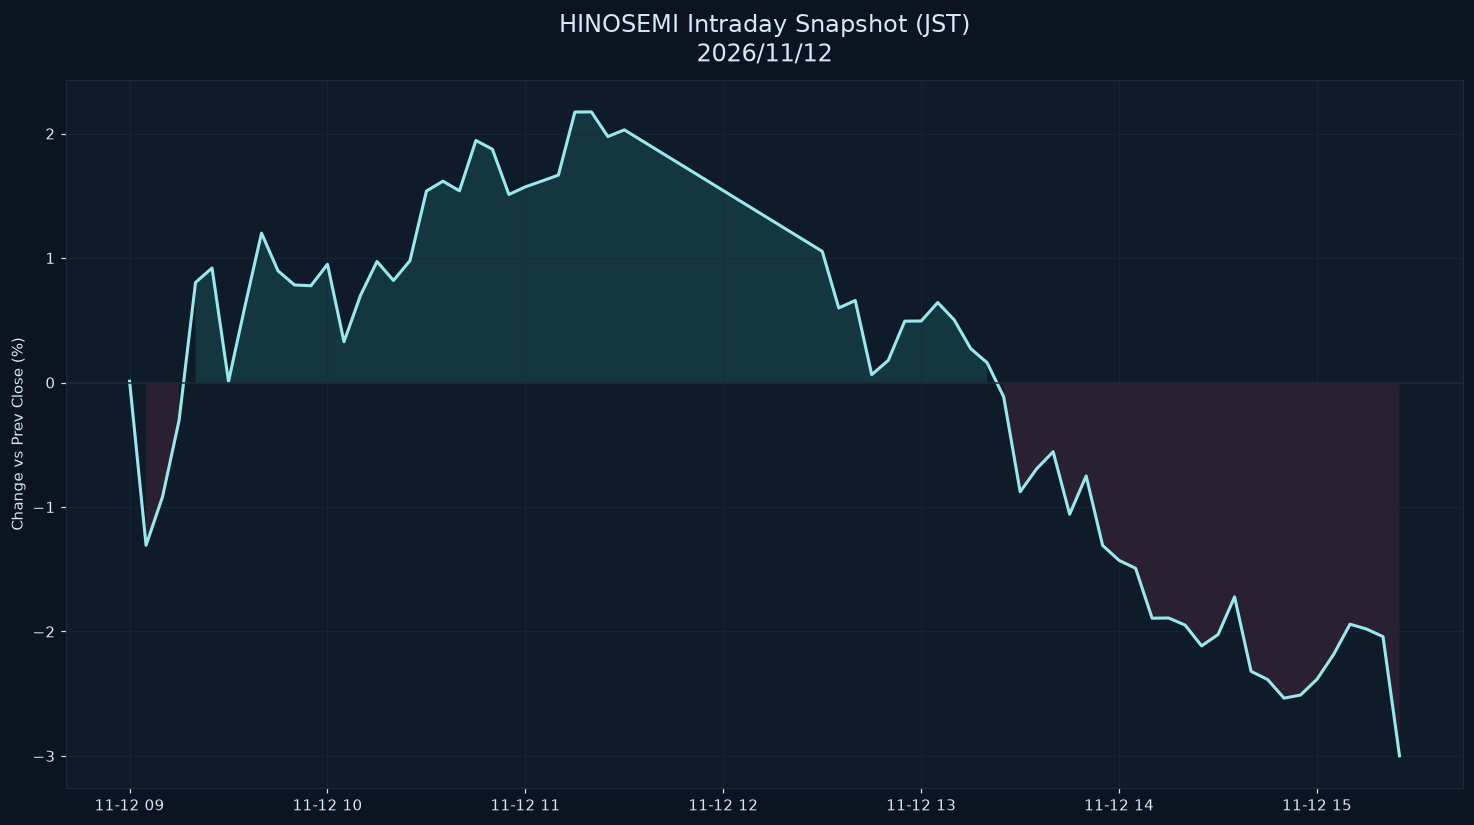

The data file committed next to this chart (first rows):
datetime_jst, pct
2026-11-12 09:00:00+09:00, 0.01044
2026-11-12 09:05:00+09:00, -1.308
2026-11-12 09:10:00+09:00, -0.9171
2026-11-12 09:15:00+09:00, -0.305
2026-11-12 09:20:00+09:00, 0.8039
2026-11-12 09:25:00+09:00, 0.9197
2026-11-12 09:30:00+09:00, 0.009198
2026-11-12 09:35:00+09:00, 0.6154
2026-11-12 09:40:00+09:00, 1.2
2026-11-12 09:45:00+09:00, 0.897
2026-11-12 09:50:00+09:00, 0.7834
2026-11-12 09:55:00+09:00, 0.7777
2026-11-12 10:00:00+09:00, 0.95
2026-11-12 10:05:00+09:00, 0.3276
2026-11-12 10:10:00+09:00, 0.6994
2026-11-12 10:15:00+09:00, 0.9721
2026-11-12 10:20:00+09:00, 0.8198
2026-11-12 10:25:00+09:00, 0.9785
2026-11-12 10:30:00+09:00, 1.538
2026-11-12 10:35:00+09:00, 1.617
2026-11-12 10:40:00+09:00, 1.54
2026-11-12 10:45:00+09:00, 1.944
2026-11-12 10:50:00+09:00, 1.874
2026-11-12 10:55:00+09:00, 1.51
2026-11-12 11:00:00+09:00, 1.572
2026-11-12 11:05:00+09:00, 1.618
2026-11-12 11:10:00+09:00, 1.666
2026-11-12 11:15:00+09:00, 2.173
2026-11-12 11:20:00+09:00, 2.174
2026-11-12 11:25:00+09:00, 1.976
2026-11-12 11:30:00+09:00, 2.029
2026-11-12 12:30:00+09:00, 1.053
2026-11-12 12:35:00+09:00, 0.5989
2026-11-12 12:40:00+09:00, 0.659
2026-11-12 12:45:00+09:00, 0.06279
2026-11-12 12:50:00+09:00, 0.1775
2026-11-12 12:55:00+09:00, 0.4927
2026-11-12 13:00:00+09:00, 0.4942
2026-11-12 13:05:00+09:00, 0.6425
2026-11-12 13:10:00+09:00, 0.5033
2026-11-12 13:15:00+09:00, 0.2726
2026-11-12 13:20:00+09:00, 0.1584
2026-11-12 13:25:00+09:00, -0.115
2026-11-12 13:30:00+09:00, -0.8778
2026-11-12 13:35:00+09:00, -0.6927
2026-11-12 13:40:00+09:00, -0.5559
2026-11-12 13:45:00+09:00, -1.058
2026-11-12 13:50:00+09:00, -0.7506
2026-11-12 13:55:00+09:00, -1.309
2026-11-12 14:00:00+09:00, -1.429
2026-11-12 14:05:00+09:00, -1.493
2026-11-12 14:10:00+09:00, -1.893
2026-11-12 14:15:00+09:00, -1.891
2026-11-12 14:20:00+09:00, -1.949
2026-11-12 14:25:00+09:00, -2.116
2026-11-12 14:30:00+09:00, -2.024
2026-11-12 14:35:00+09:00, -1.722
2026-11-12 14:40:00+09:00, -2.32
2026-11-12 14:45:00+09:00, -2.385
2026-11-12 14:50:00+09:00, -2.535
... 7 more rows
